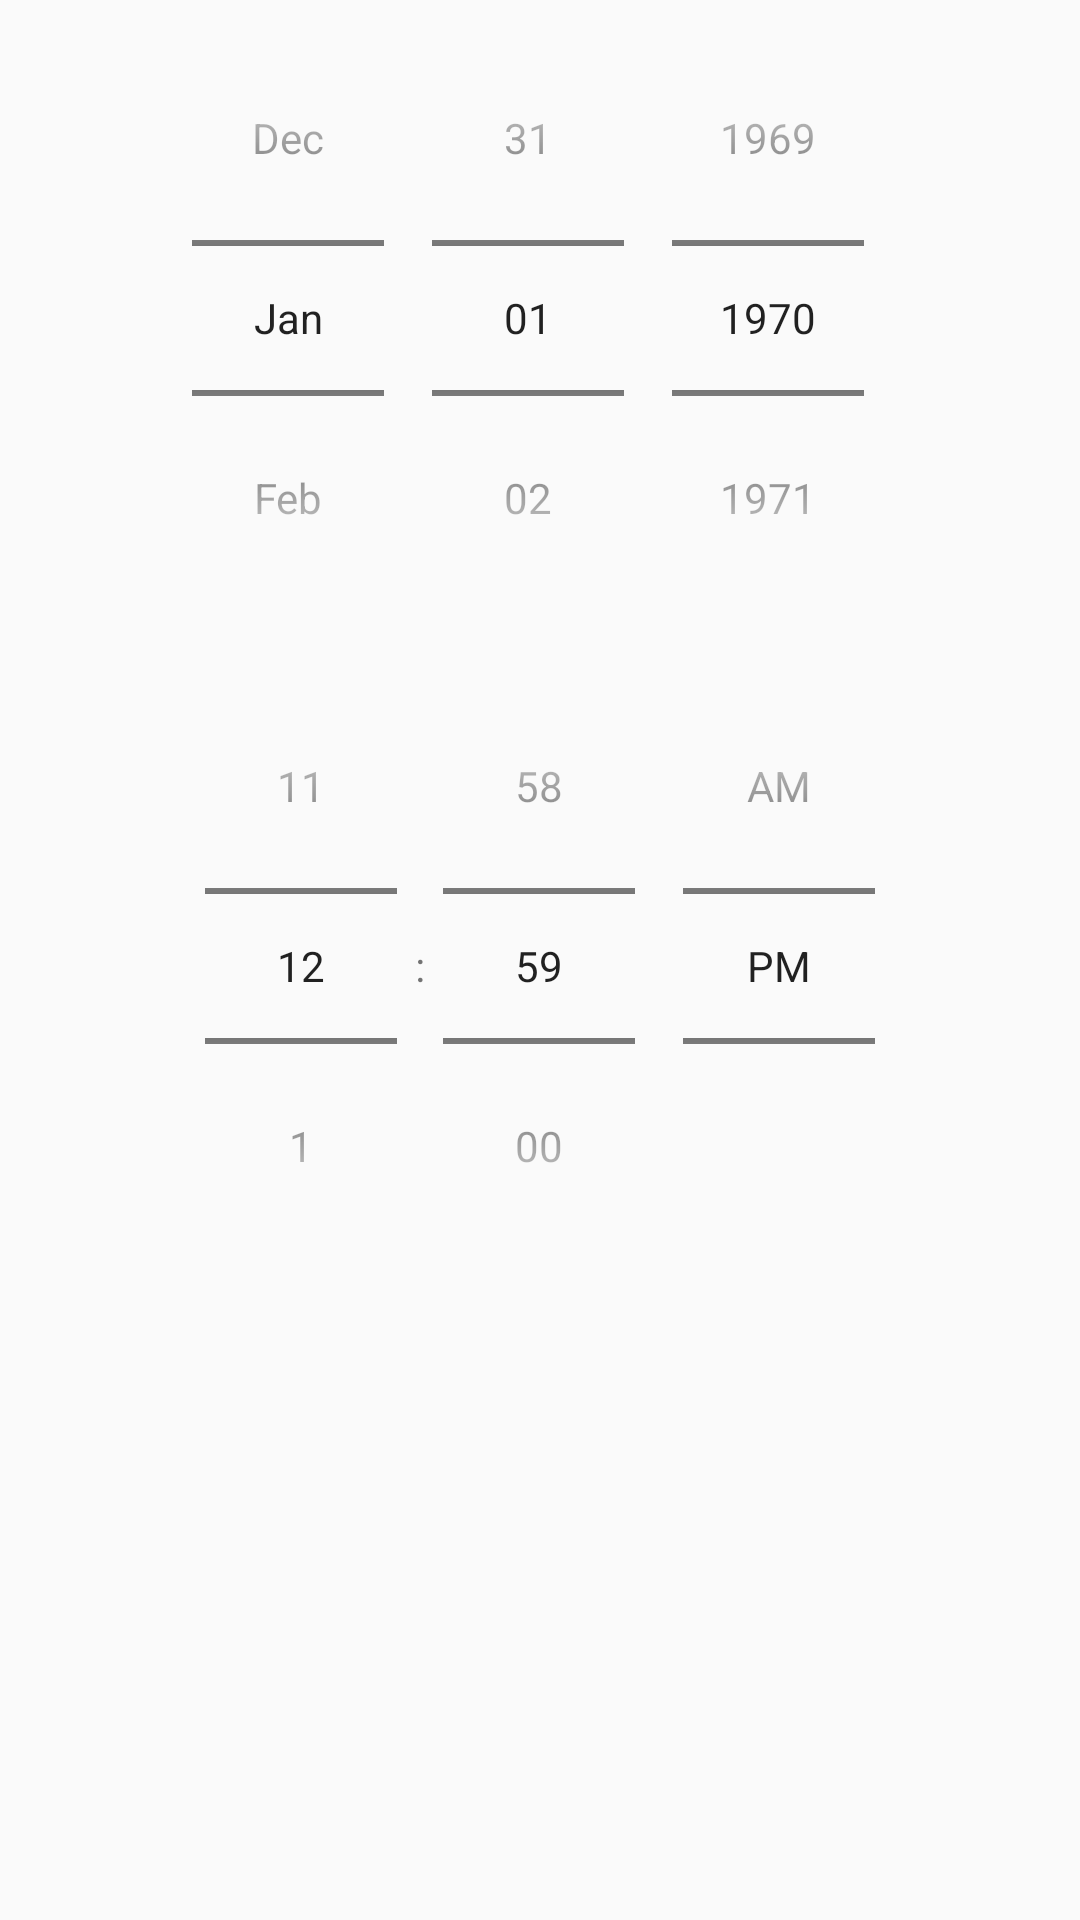

Here is an Android app screen rendered from its layout file. Give the layout XML and the strings, colors and styles it references.
<!-- AndroidManifest.xml: application theme AppTheme -->
<!-- res/layout/dialog_time_picker.xml -->
<?xml version="1.0" encoding="utf-8"?>
<LinearLayout xmlns:android="http://schemas.android.com/apk/res/android"
			  android:layout_width="match_parent"
			  android:layout_height="match_parent"
			  android:orientation="vertical">

	<DatePicker
		android:id="@+id/date_picker"
		android:layout_width="match_parent"
		android:layout_height="wrap_content"
		android:calendarViewShown="false"
		android:datePickerMode="spinner"
		/>

	<TimePicker
		android:id="@+id/time_picker"
		android:layout_width="match_parent"
		android:layout_height="wrap_content"
		android:layout_marginTop="4dp"
		android:layout_marginBottom="4dp"
		android:timePickerMode="spinner"/>

	<TextView
		android:id="@+id/result_date"
		android:layout_width="match_parent"
		android:layout_height="wrap_content"
		android:gravity="center"/>
</LinearLayout>
<!-- resources referenced by this layout -->
<resources>
  <style name="AppTheme" parent="Theme.AppCompat.Light.DarkActionBar">
  		
  		<item name="colorPrimary">@color/colorPrimary</item>
  		<item name="colorPrimaryDark">@color/colorPrimaryDark</item>
  		<item name="colorAccent">@color/colorAccent</item>
  	</style>
  <!-- not gathered from this repository: default colours our renderer supplied (Android Studio template values) -->
  <color name="colorPrimary">#FF6200EE</color>
  <color name="colorPrimaryDark">#FF3700B3</color>
  <color name="colorAccent">#FF03DAC5</color>
</resources>
